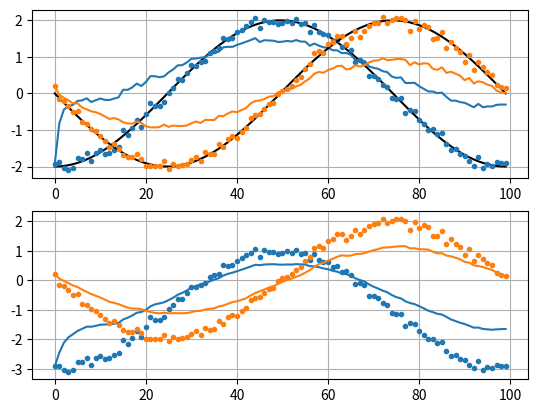

Python code for this plot:
#!/usr/bin/env python
# -*- coding: utf-8 -*-

# 07/08/2019
# [redacted]

import numpy as np
import matplotlib.pyplot as plt
from numpy.random import randn
from numpy.linalg import inv

R_aNvar = 0.1      # ± [m/s^2] IMU calib.
R_aEvar = 0.1      # ± [m/s^2] IMU calib.

R_gNvar = 0.1      # ± [m/s^2] IMU calib.
R_gEvar = 0.1      # ± [m/s^2] IMU calib.

Q_aNvar = 0.05      # ± [m/s^2] IMU calib.
Q_aEvar = 0.05      # ± [m/s^2] IMU calib.

t = np.linspace(0,2*np.pi,100)
dt = t[1] - t[0]

# accel
axclean = -2*np.cos(t)   # circle
ayclean = -2*np.sin(t)   # circle
ax = axclean + R_aNvar * randn(*axclean.shape)   # circle with noise
ay = ayclean + R_aEvar * randn(*ayclean.shape)  # circle with noise

gN = ax-1
gE = ay

# dynamic matrix
A = np.array([
    [1,-1],
    [0,1]])

# measurement matrix
H = np.array([
    [1,0],
    [0,1]])

def KalmanFilter(R_a,R_g,Q_a,a,g):
    # measurement covariance matrix
    R = np.array([[R_a*R_a,0],
                  [0,R_g*R_g]])

    # process noise covariance matrix
    Q = np.array([[Q_a*Q_a,0],
                  [0,Q_a*Q_a]])

    # create an observation vector of noisy GPS signals
    Z = np.array([a,g]).T

    # matrix dimensions
    nx = Q.shape[0]
    ny = R.shape[0]
    nt = Z.shape[0]

    # allocate identity matrix for re-use
    I = np.eye(nx)

    # initial estimative
    x_init = np.array([a[0],g[0]])
    P_init = 0.1 * np.eye(len(x_init))  # small initial prediction error

    # allocate result matrices
    x_pred = np.zeros((nt, nx))      # prediction of state vector
    P_pred = np.zeros((nt, nx, nx))  # prediction error covariance matrix
    x_est = np.zeros((nt, nx))       # estimation of state vector
    P_est = np.zeros((nt, nx, nx))   # estimation error covariance matrix
    K = np.zeros((nt, nx, ny))       # Kalman Gain

    # set initial prediction
    x_pred[0] = x_init
    P_pred[0] = P_init

    # for each time-step...
    for i in range(nt):

        # prediction stage
        if i > 0:
            x_pred[i] = np.dot(A,x_est[i-1])
            P_pred[i] = np.dot(np.dot(A,P_est[i-1]),A.T) + Q

        # estimation stage
        y = Z[i] - np.dot(H,x_pred[i])

        # Kalman gain
        S = np.dot(np.dot(H,P_pred[i]),H.T)+R
        K[i] = np.dot(np.dot(P_pred[i],H.T), inv(S))

        # prediction
        x_est[i] = x_pred[i] + np.dot(K[i],y)
        P_est[i] = np.dot((I - np.dot(K[i],H)),P_pred[i])

    return x_est

XN = KalmanFilter(R_aNvar,R_gNvar,Q_aNvar,ax,gN)
XE = KalmanFilter(R_aEvar,R_gEvar,Q_aEvar,ay,gE)

plt.figure()
plt.subplot(2,1,1)
plt.plot(axclean,'k')
plt.plot(ax,'.',color='C0')
plt.plot(XN[:,0],color='C0')
plt.plot(ayclean,'k')
plt.plot(ay,'.',color='C1')
plt.plot(XE[:,0],color='C1')
plt.grid()

plt.subplot(2,1,2)
plt.plot(gN,'.',color='C0')
plt.plot(XN[:,1],color='C0')
plt.plot(gE,'.',color='C1')
plt.plot(XE[:,1],color='C1')
plt.grid()

#plt.figure()
#plt.plot(y_gps,x_gps,'o-',color='C1',alpha=0.7)
#plt.plot(y,x)
#plt.plot(XE[:,0],XN[:,0],'--',color='black')
#plt.plot(XE[0,0],XN[0,0],'x',color='b')
#plt.plot(XE[-1,0],XN[-1,0],'x',color='r')
#plt.grid()
#plt.axis('equal')

plt.show()
